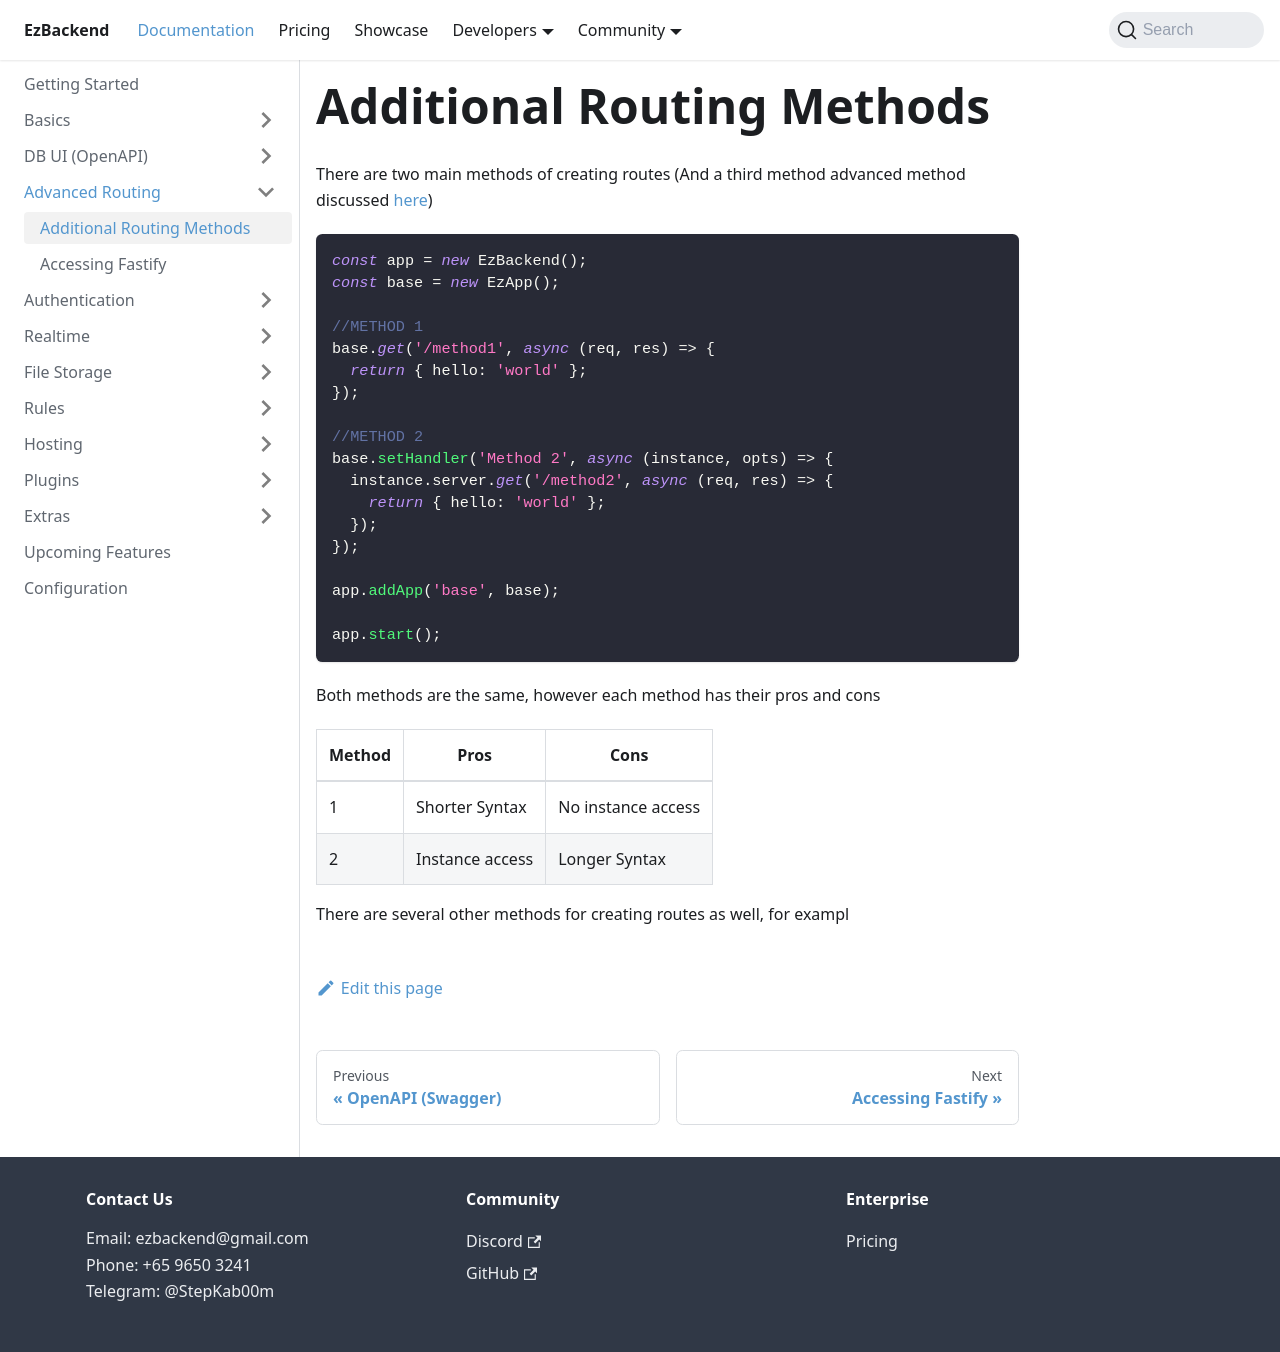

repository: kapydev/ezbackend · page: docs/routing/creating-routes.html · generator: docusaurus

---
sidebar_position: 1
---

# Additional Routing Methods

There are two main methods of creating routes (And a third method advanced method discussed [here](using-fastify#from-registered-plugin-with-instance-and-fastify-instance))

```ts
const app = new EzBackend();
const base = new EzApp();

//METHOD 1
base.get('/method1', async (req, res) => {
  return { hello: 'world' };
});

//METHOD 2
base.setHandler('Method 2', async (instance, opts) => {
  instance.server.get('/method2', async (req, res) => {
    return { hello: 'world' };
  });
});

app.addApp('base', base);

app.start();
```

Both methods are the same, however each method has their pros and cons

| Method | Pros            | Cons               |
| ------ | --------------- | ------------------ |
| 1      | Shorter Syntax  | No instance access |
| 2      | Instance access | Longer Syntax      |

There are several other methods for creating routes as well, for exampl
